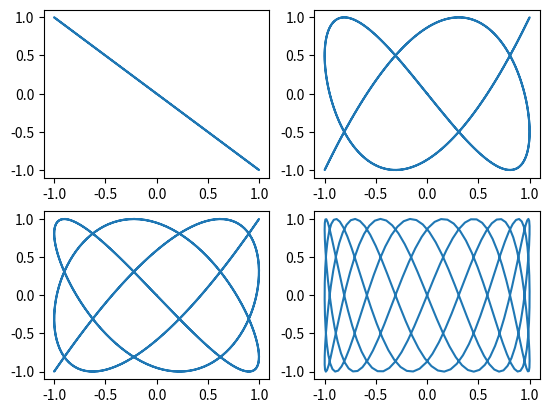

Write the Python code that produced this figure.
import numpy as np
import matplotlib.pyplot as plt

a = [1,3,5,3]
b = [1,5,7,10]
delta = np.pi
t = np.linspace(-np.pi, np.pi, 300)
for i in range(0,4):
    x = np.sin(a[i] * t + delta)
    y = np.sin(b[i] * t)
    plt.subplot(2,2,i+1)
    plt.plot(x,y)
      
plt.show()
